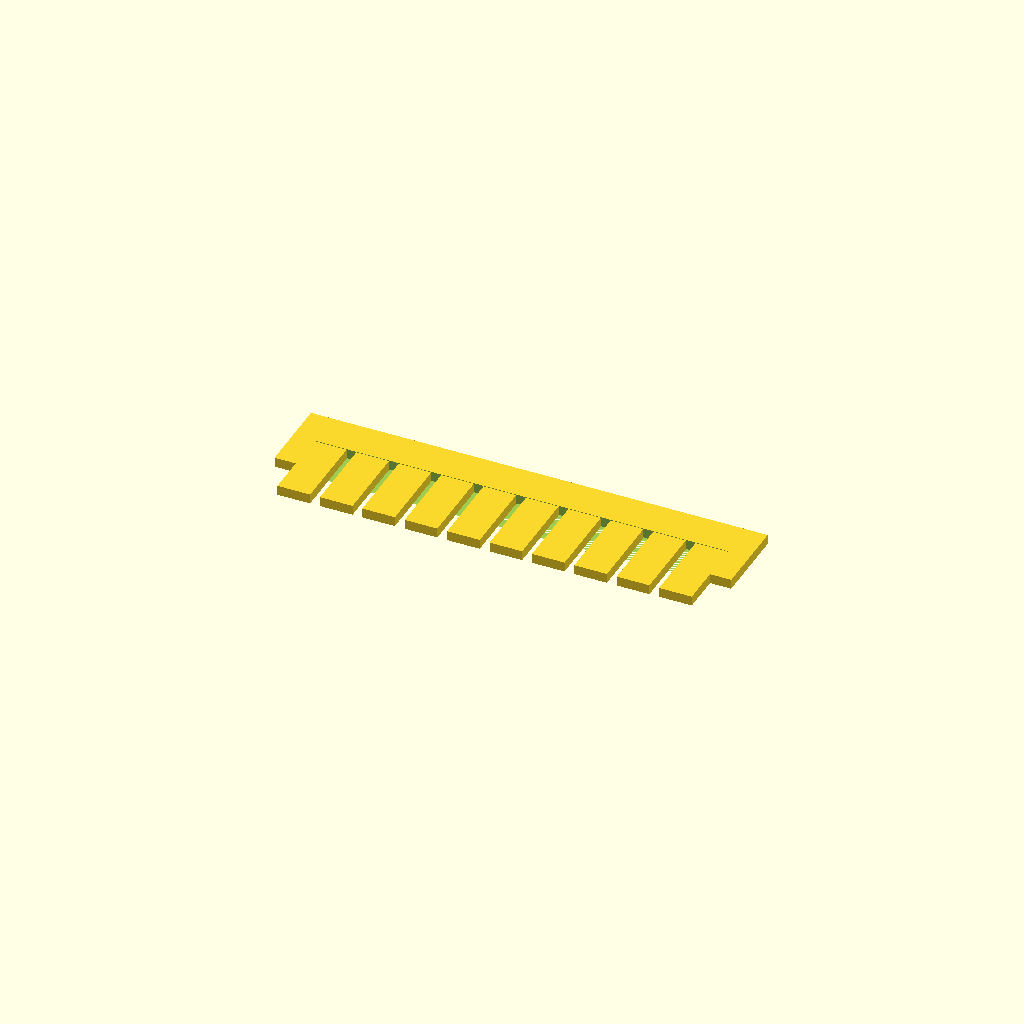
Cell 1 — every parameter at its default value.
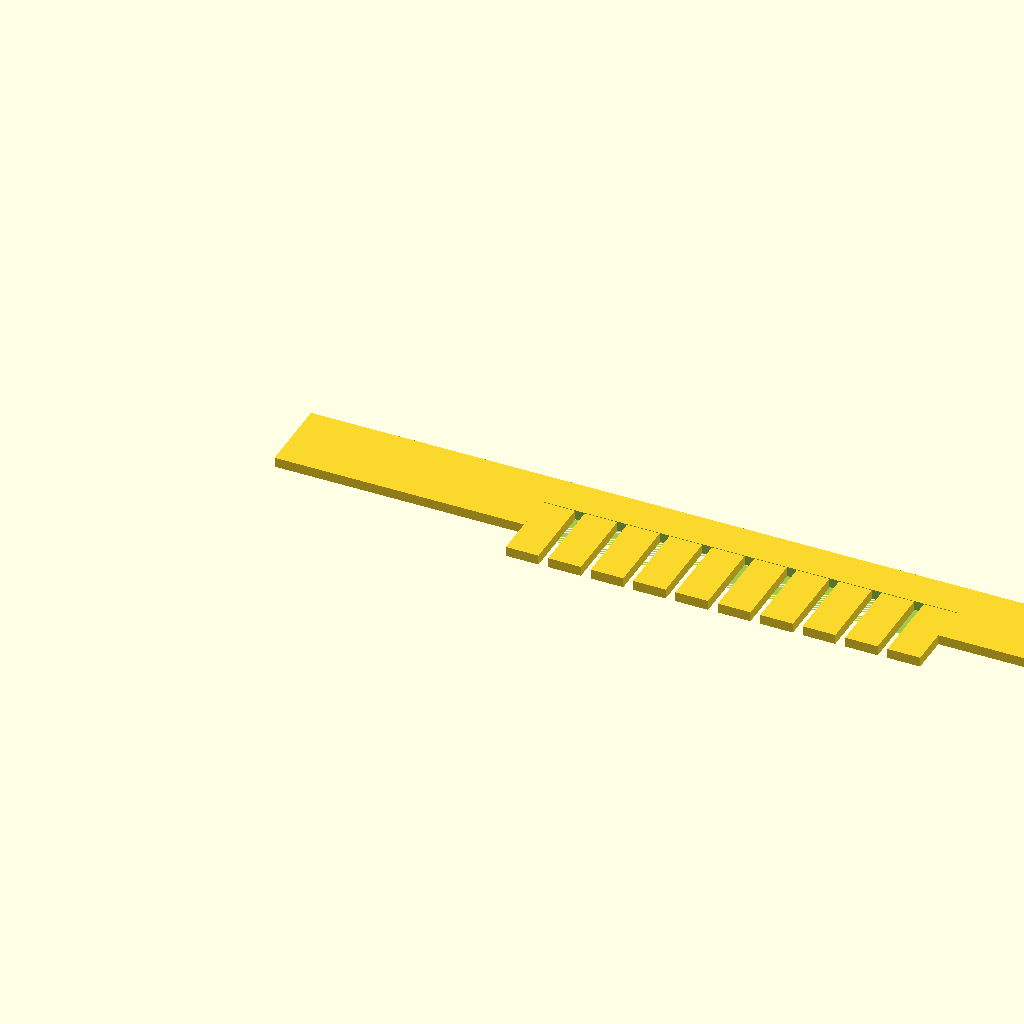
Cell 2 — SPINE_LENGTH set to 140, the other parameters unchanged.
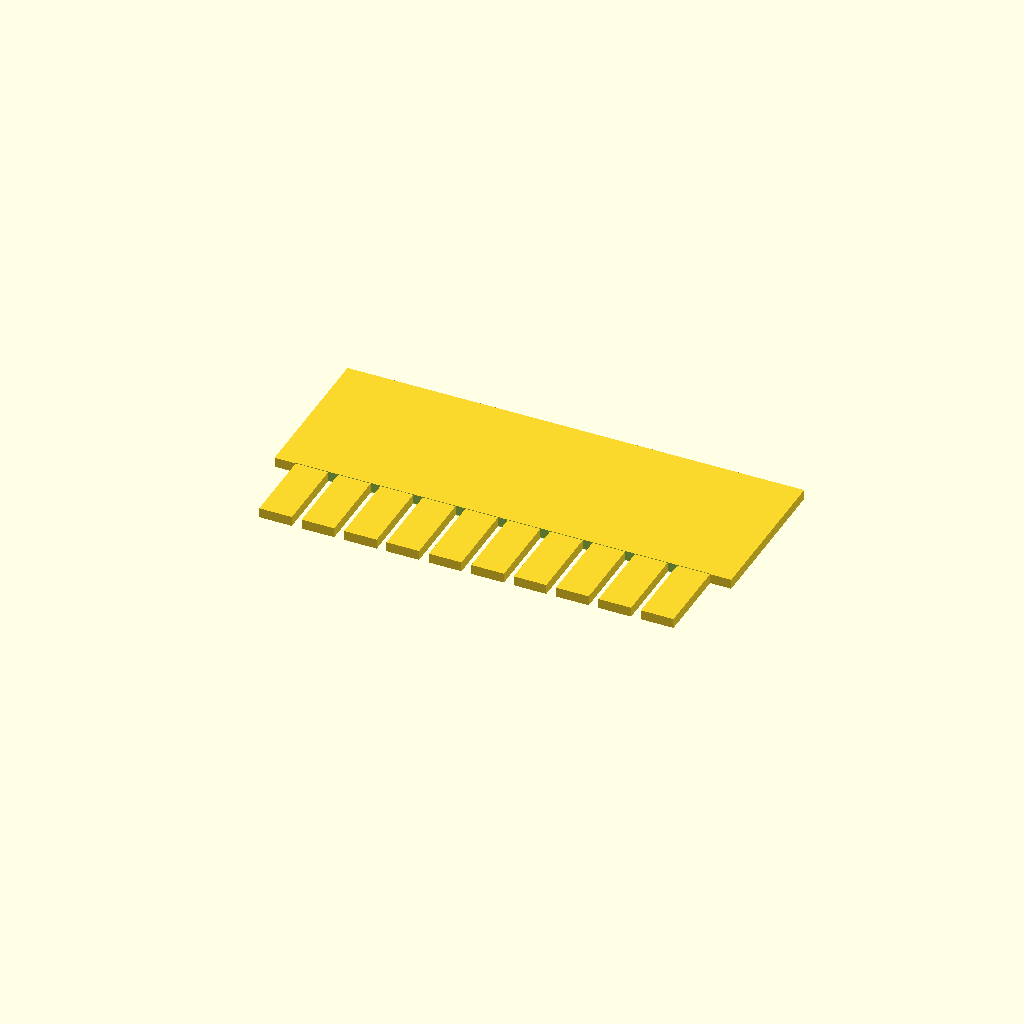
Cell 3: SPINE_WIDTH = 24 (everything else at default).
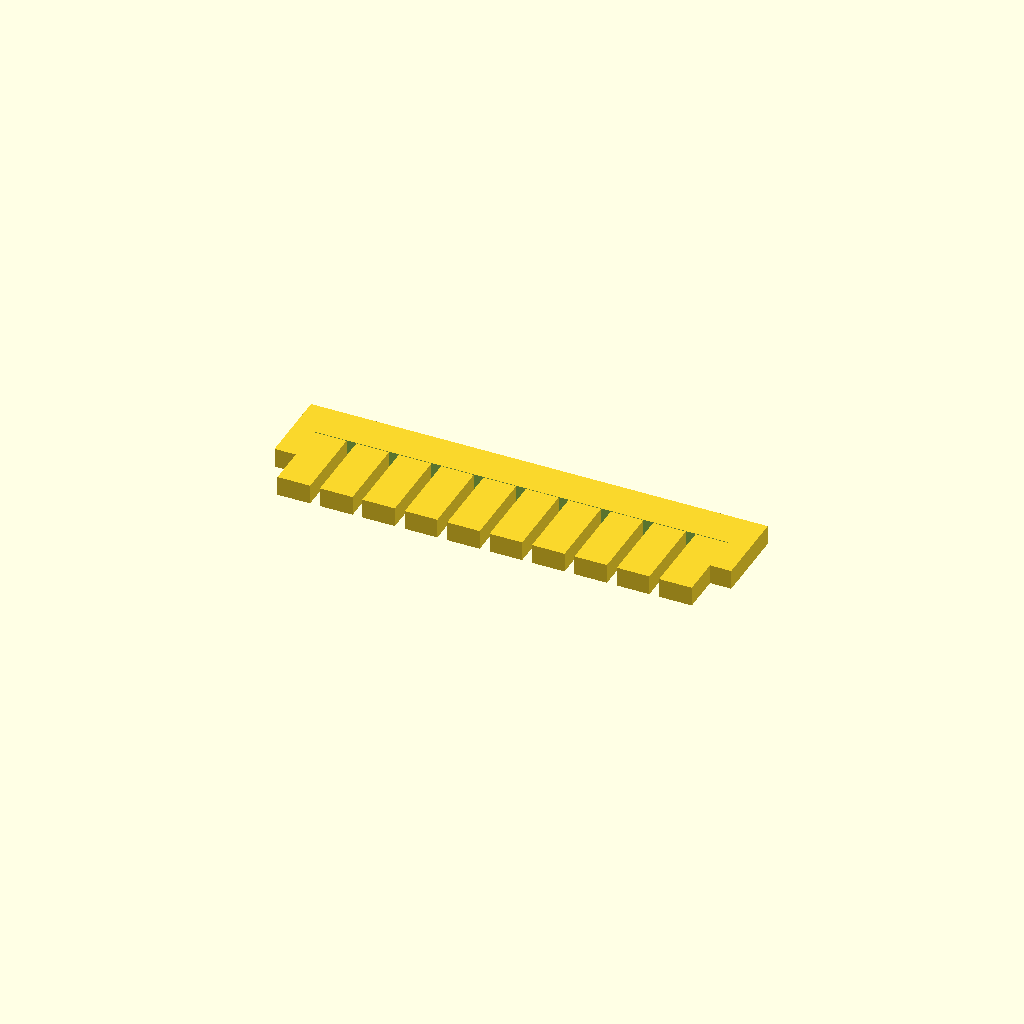
Cell 4: PLATE_THICKNESS = 3 (everything else at default).
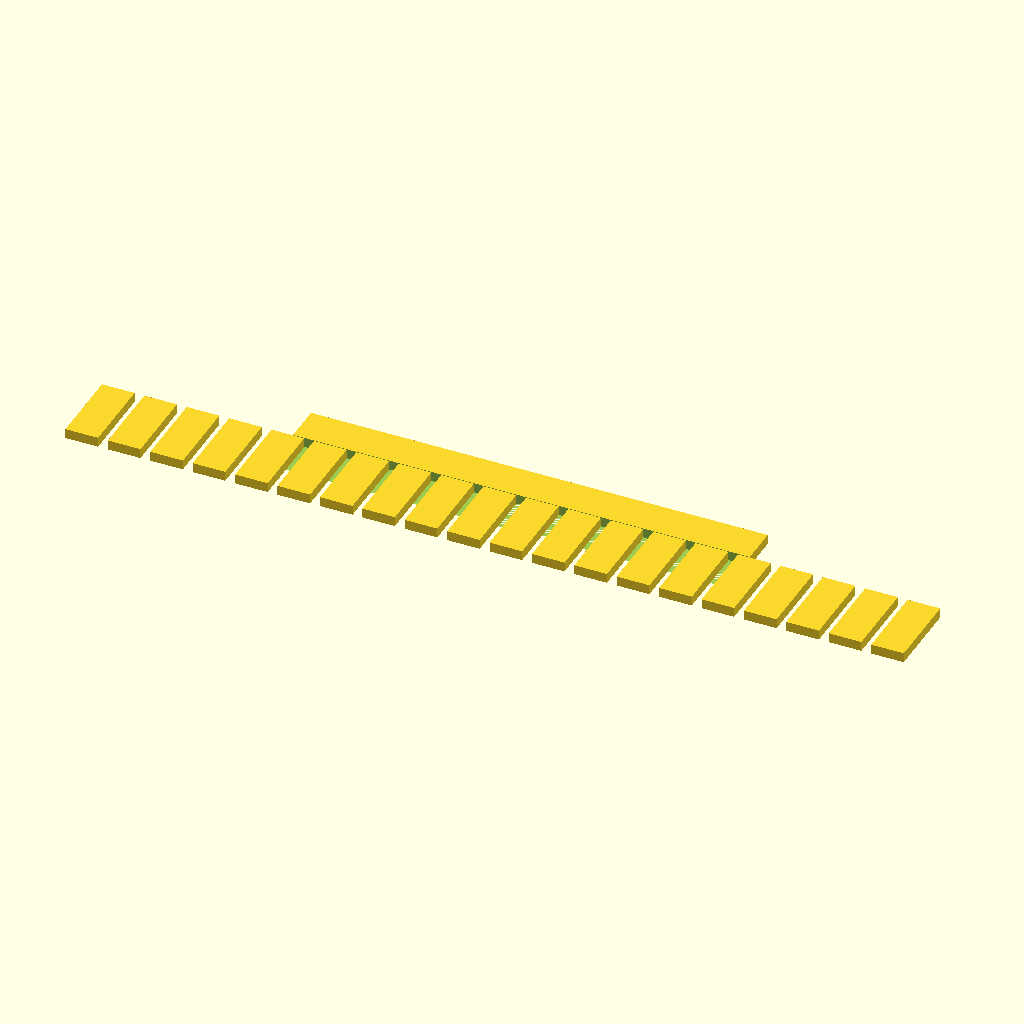
Cell 5: the same model with NUM_TEETH = 20.
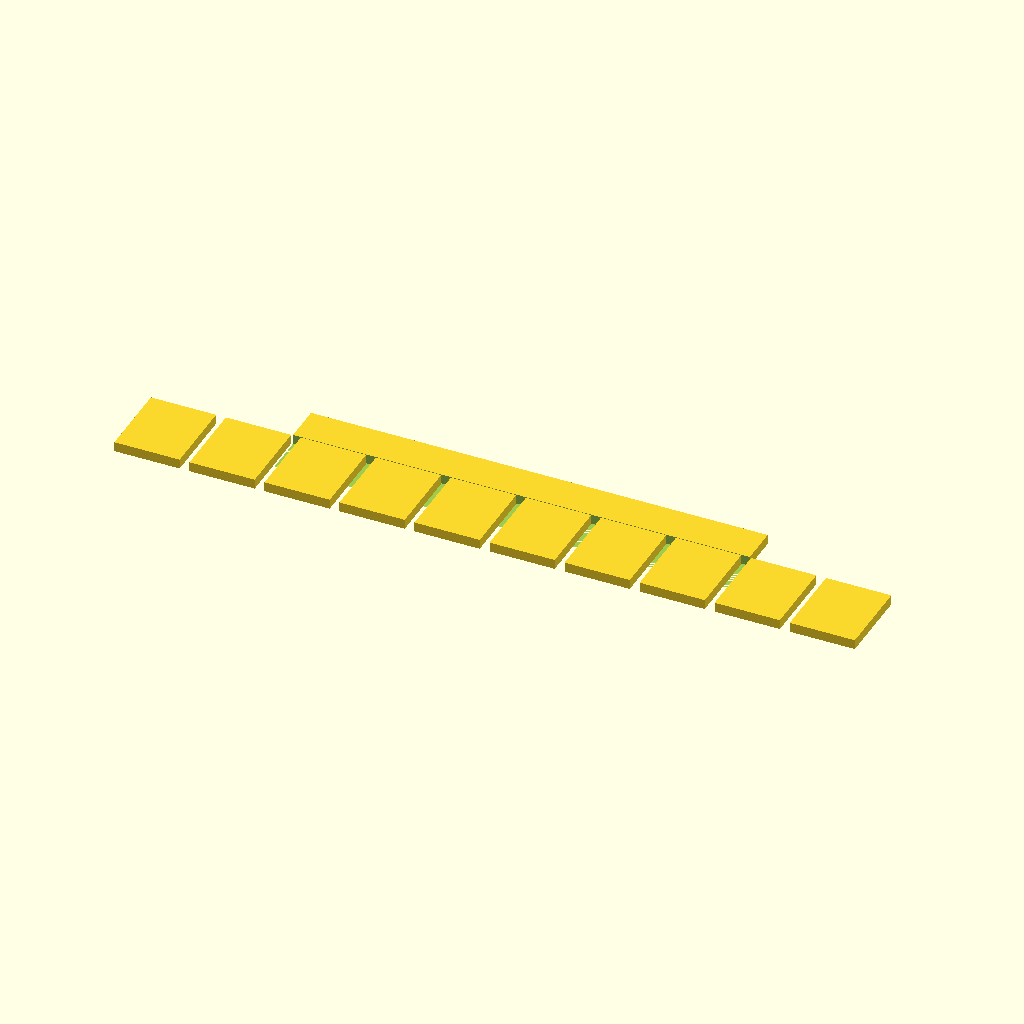
Cell 6 — TOOTH_WIDTH set to 10, the other parameters unchanged.
All cells are drawn from one camera (rotation 55°, 0°, 25°, orthographic, colour scheme Cornfield), so only the parameter changes between them.
OpenSCAD source file bench/results/gpu-base-h0-g4/code/qwen3.5-9b/gel_comb_10well_s2_a0.scad:
// 10-well Agarose Gel Casting Comb
// Designed for FDM printing, lying flat on the XY plane (Z=0).

// --- Dimensions ---
$fn = 64; // Smoothness for curved features (though this is mostly rectangular)

// Spine dimensions
SPINE_LENGTH = 70;   // mm (X)
SPINE_WIDTH = 12;    // mm (Y)
PLATE_THICKNESS = 1.5; // mm (Z)

// Tooth dimensions
NUM_TEETH = 10;
TOOTH_WIDTH = 5.0;   // mm (X)
TOOTH_LENGTH = 12;   // mm (Y) (extends from spine edge)
GAP_SIZE = 1.5;      // mm (X) between teeth

// --- Calculations ---
// Total width of the tooth row
TOOTH_ROW_WIDTH = (NUM_TEETH * TOOTH_WIDTH) + ((NUM_TEETH - 1) * GAP_SIZE);

// Offset to center the tooth row on the spine in X
X_OFFSET = (SPINE_LENGTH - TOOTH_ROW_WIDTH) / 2;

// Position of the spine edge where teeth hang (in Y)
// Spine goes from -SPINE_WIDTH/2 to +SPINE_WIDTH/2.
// Teeth hang in -Y direction, so they start at -SPINE_WIDTH/2.
SPINE_Y_START = -SPINE_WIDTH / 2;

// --- Main Body (Spine) ---
// A flat plate 70x12x1.5
difference() {
    // Outer block
    cube([SPINE_LENGTH, SPINE_WIDTH, PLATE_THICKNESS], center = false);
    
    // Cut out the area where teeth will hang to ensure clean separation
    // We cut a rectangle slightly larger than the tooth row to avoid coplanar faces
    translate([X_OFFSET, SPINE_Y_START, 0]) {
        cube([TOOTH_ROW_WIDTH, TOOTH_LENGTH + 0.1, PLATE_THICKNESS + 0.1], center = false);
    }
}

// --- Teeth ---
// We iterate through each tooth position
for (i = [0 : NUM_TEETH - 1]) {
    // Calculate X position for this tooth
    // Start at X_OFFSET, add tooth width and gaps
    current_x = X_OFFSET + (i * (TOOTH_WIDTH + GAP_SIZE));
    
    // Translate to position
    translate([current_x, SPINE_Y_START, 0]) {
        // Tooth geometry: 5.0 wide (X) x 12 long (Y) x 1.5 thick (Z)
        // The tooth hangs down from the spine edge (negative Y relative to spine center, 
        // but we anchored at SPINE_Y_START which is the bottom edge of the spine).
        // So the tooth extends from Y=0 to Y=-TOOTH_LENGTH relative to the spine bottom.
        // Wait, the spine is 12mm wide. SPINE_Y_START is -6.
        // The tooth hangs in -Y direction.
        // So the tooth occupies Y from -6 down to -6 - 12 = -18.
        
        cube([TOOTH_WIDTH, TOOTH_LENGTH, PLATE_THICKNESS], center = false);
    }
}
Parameter table extracted from the source (name, type, default, range or options):
SPINE_LENGTH: number, default 70
SPINE_WIDTH: number, default 12
PLATE_THICKNESS: number, default 1.5
NUM_TEETH: number, default 10
TOOTH_WIDTH: number, default 5
TOOTH_LENGTH: number, default 12
GAP_SIZE: number, default 1.5
